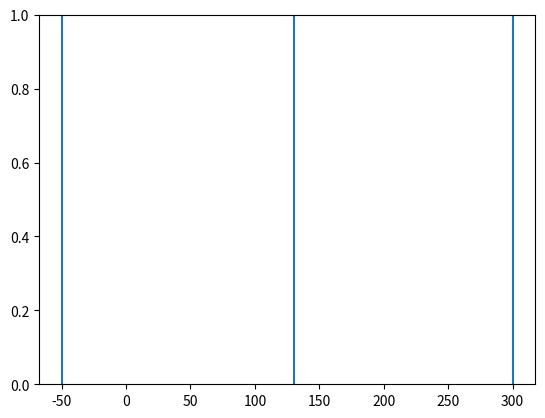

Here is the Python script that generated this plot:
import math
from math import *
import numpy as np
import matplotlib
import matplotlib.pyplot as plt


class Rosette:
    def __init__(self, theta1, theta2, theta3, str1, str2, str3):
        self.thetaa = theta1
        self.thetab = theta2
        self.thetac = theta3
        self.str1 = str1
        self.str2 = str2
        self.str3 = str3

    def solve(self):
        M = np.zeros((3,3))
        M[0,:] = [0.5*(1+cos(2*self.thetaa)),0.5*(1-cos(2*self.thetaa)),0.5*sin(2*self.thetaa)]
        M[1,:] = [0.5*(1+cos(2*self.thetab)),0.5*(1-cos(2*self.thetab)),0.5*sin(2*self.thetab)]
        M[2,:] = [0.5*(1+cos(2*self.thetac)),0.5*(1-cos(2*self.thetac)),0.5*sin(2*self.thetac)]

        s = np.zeros((3,1))
        s[:,0] = [self.str1, self.str2, self.str3]

        sol = np.matmul(np.linalg.inv(M),s)
        return [sol[i,0] for i in range(3)]
    
    def draw_mohr_circle(self):
        plt.axvline(x=self.str1)
        plt.axvline(x=self.str2)
        plt.axvline(x=self.str3)
        #plt.set_aspect('equal', 'box')
        plt.show()



rosette789 = Rosette(0,pi/3,135*pi/180,300,130,-50)


rosette789.draw_mohr_circle()
print(rosette789.solve())
